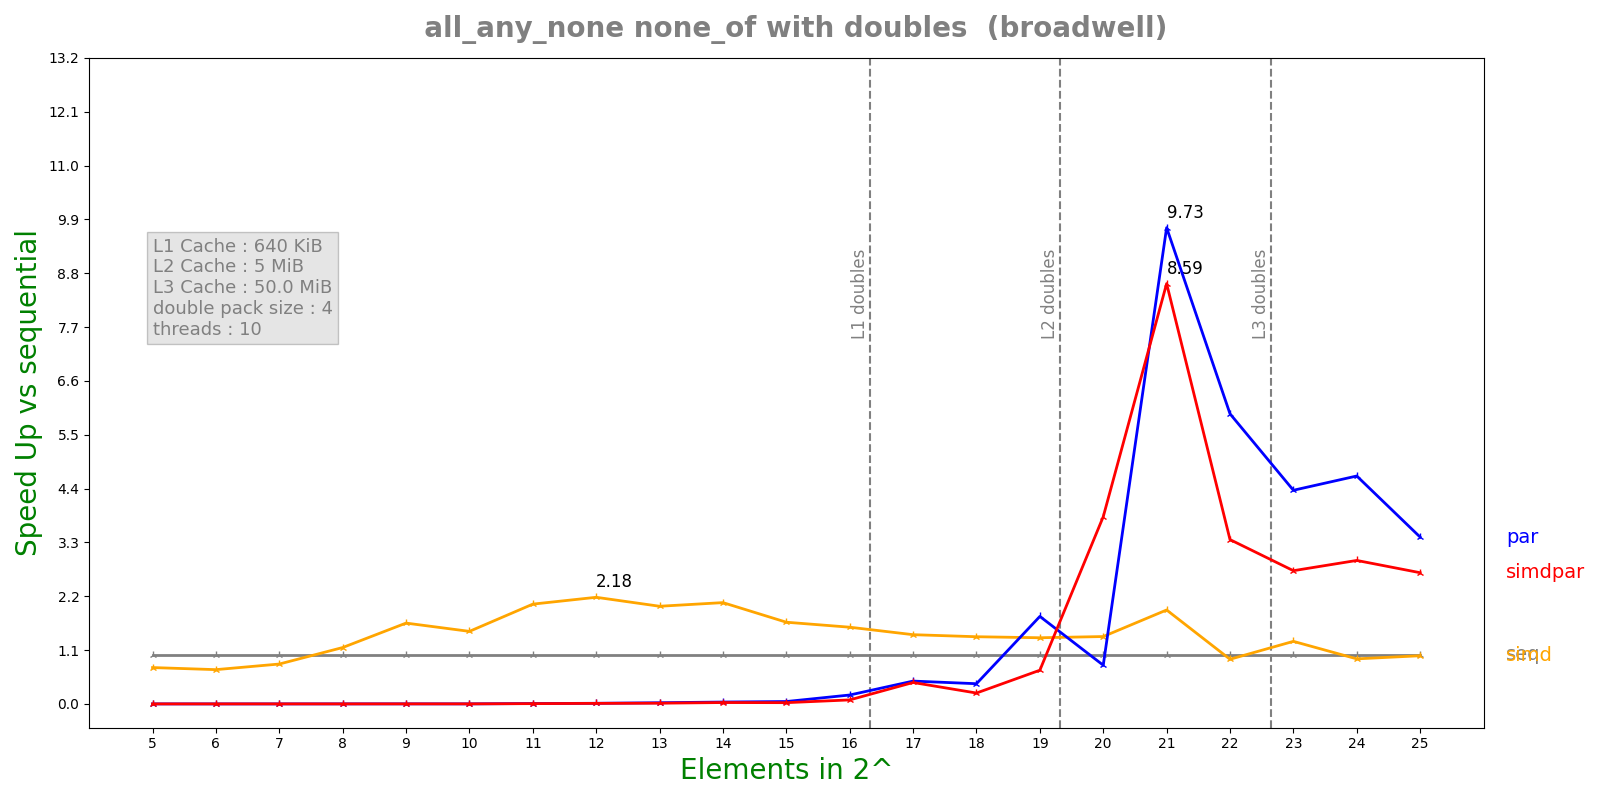

Values plotted in this chart, from the file beside it:
n, lane, threads, seq, simd, par, simdpar
5, 4, 10, 1.2272e-07, 1.652e-07, 0.0003288, 0.0004907
6, 4, 10, 1.108e-07, 1.5822e-07, 0.0005541, 0.0002664
7, 4, 10, 1.7096e-07, 2.0978e-07, 0.0005125, 0.0002649
8, 4, 10, 2.9176e-07, 2.5324e-07, 0.0003157, 0.0006324
9, 4, 10, 4.7684e-07, 2.8874e-07, 0.0003598, 0.0004621
10, 4, 10, 7.35917e-07, 4.9648e-07, 0.0007412, 0.0006069
11, 4, 10, 1.65583e-06, 8.1212e-07, 0.0002104, 0.0002848
12, 4, 10, 3.15067e-06, 1.4462e-06, 0.0002476, 0.0002772
13, 4, 10, 5.41025e-06, 2.71144e-06, 0.0002241, 0.0003653
14, 4, 10, 1.08063e-05, 5.22108e-06, 0.0002811, 0.0003847
15, 4, 10, 2.21782e-05, 1.32867e-05, 0.0004544, 0.0008617
16, 4, 10, 4.83815e-05, 3.08697e-05, 0.0002655, 0.000591
17, 4, 10, 8.68763e-05, 6.14197e-05, 0.0001862, 0.0001985
18, 4, 10, 0.0001725, 0.0001257, 0.0004178, 0.0007759
19, 4, 10, 0.0003504, 0.0002592, 0.000196, 0.0005089
20, 4, 10, 0.0007326, 0.0005322, 0.0009264, 0.0001916
21, 4, 10, 0.002909, 0.001516, 0.000299, 0.0003388
22, 4, 10, 0.004489, 0.004919, 0.0007574, 0.001337
23, 4, 10, 0.01075, 0.008409, 0.002462, 0.003949
24, 4, 10, 0.02275, 0.02471, 0.004886, 0.007761
25, 4, 10, 0.04157, 0.04223, 0.0122, 0.01551
